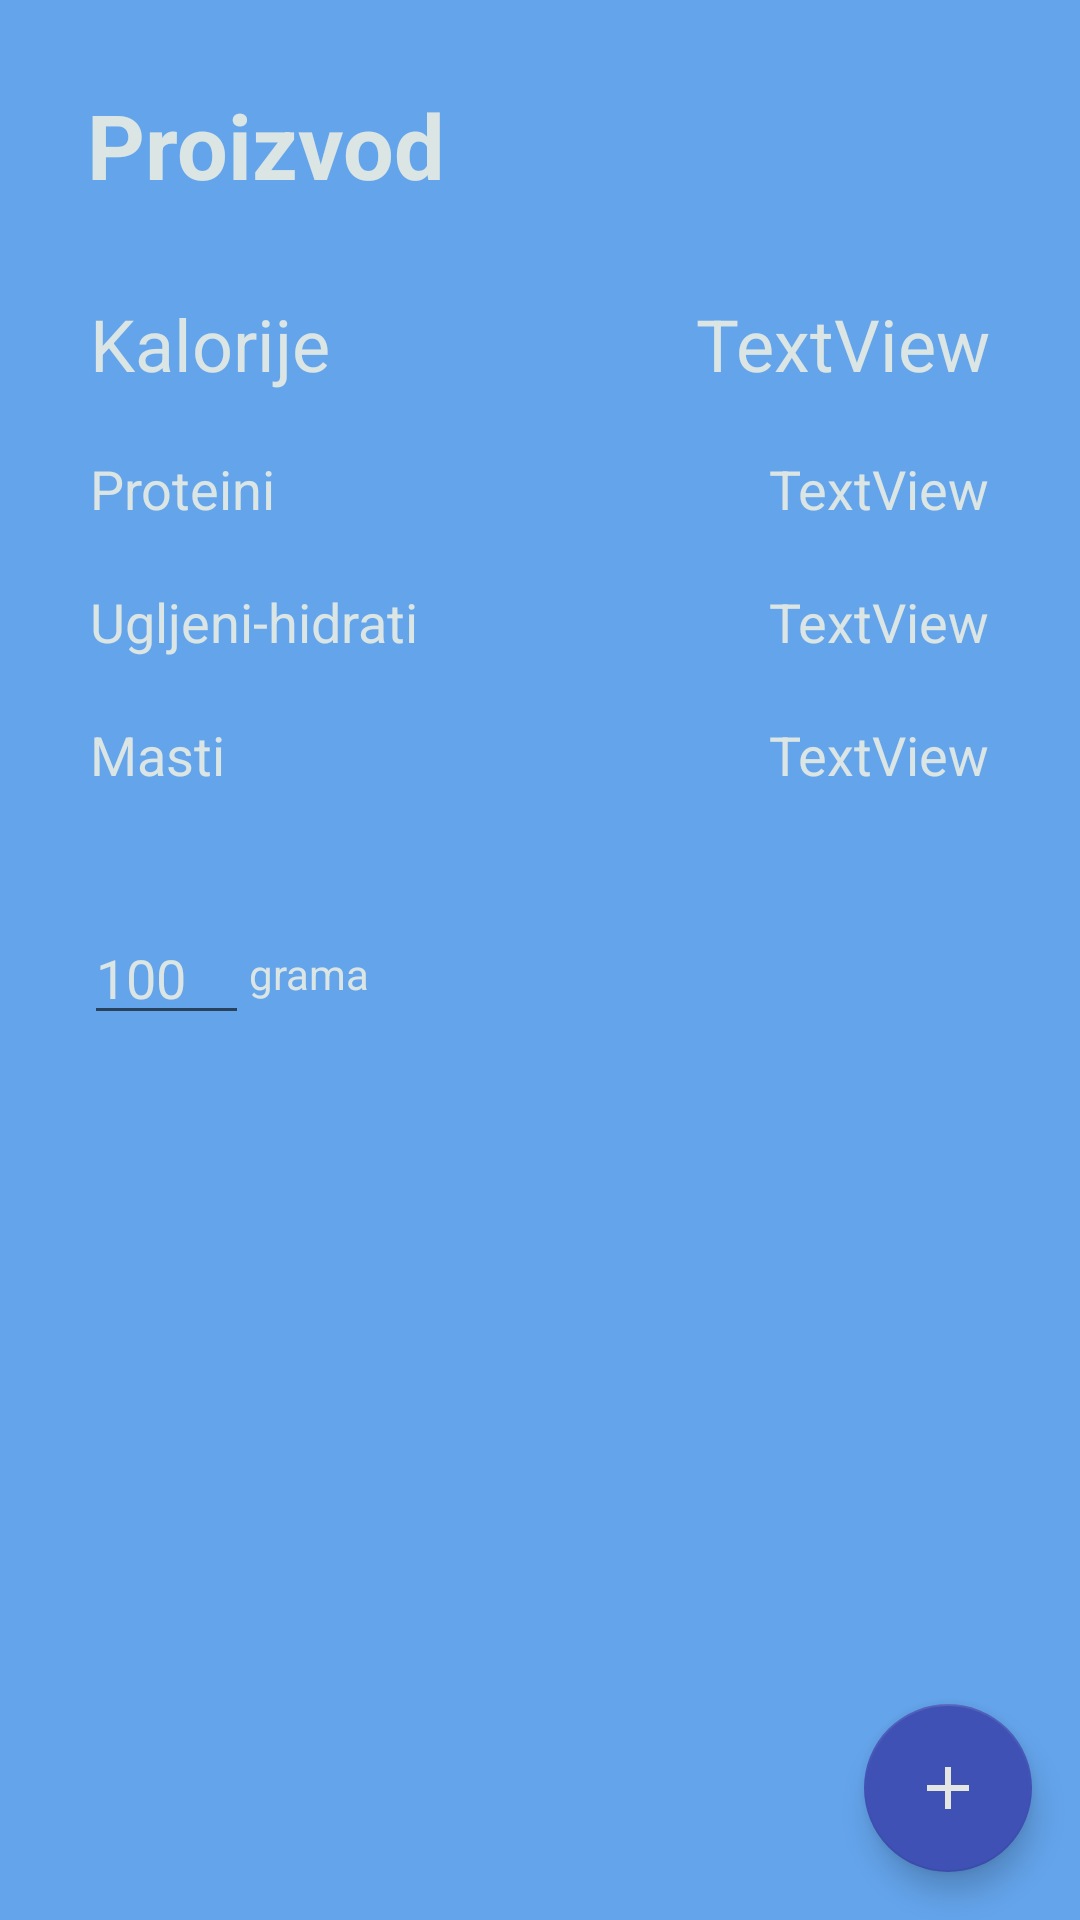

Here is an Android app screen rendered from its layout file. Give the layout XML and the strings, colors and styles it references.
<!-- AndroidManifest.xml: application theme AppTheme -->
<!-- res/layout/activity_proizvod_tabela.xml -->
<?xml version="1.0" encoding="utf-8"?>
<android.support.constraint.ConstraintLayout xmlns:android="http://schemas.android.com/apk/res/android"
    xmlns:app="http://schemas.android.com/apk/res-auto"
    xmlns:tools="http://schemas.android.com/tools"
    android:layout_width="match_parent"
    android:layout_height="match_parent"
    tools:context=".activities.ProizvodTabela"
    android:background="@color/colorBackground">

    <TextView
        android:id="@+id/nazivTextView"
        android:layout_width="351dp"
        android:layout_height="wrap_content"
        android:layout_marginStart="30dp"
        android:layout_marginTop="28dp"
        android:layout_marginEnd="8dp"
        android:text="Proizvod"
        android:textColor="@color/ic_launcher_background"
        android:textSize="30sp"
        android:textStyle="bold"
        app:layout_constraintEnd_toEndOf="parent"
        app:layout_constraintHorizontal_bias="0.045"
        app:layout_constraintStart_toStartOf="parent"
        app:layout_constraintTop_toTopOf="parent" />

    <TextView
        android:id="@+id/textView2"
        android:layout_width="wrap_content"
        android:layout_height="wrap_content"
        android:layout_marginStart="30dp"
        android:layout_marginTop="30dp"
        android:text="Kalorije"
        android:textColor="@color/ic_launcher_background"
        android:textSize="24sp"
        app:layout_constraintStart_toStartOf="parent"
        app:layout_constraintTop_toBottomOf="@+id/nazivTextView" />

    <TextView
        android:id="@+id/kalTextView"
        android:layout_width="wrap_content"
        android:layout_height="wrap_content"
        android:layout_marginTop="30dp"
        android:layout_marginEnd="30dp"
        android:text="TextView"
        android:textColor="@color/ic_launcher_background"
        android:textSize="24sp"
        app:layout_constraintEnd_toEndOf="parent"
        app:layout_constraintTop_toBottomOf="@+id/nazivTextView" />

    <TextView
        android:id="@+id/textView4"
        android:layout_width="wrap_content"
        android:layout_height="wrap_content"
        android:layout_marginStart="30dp"
        android:layout_marginTop="20dp"
        android:text="Proteini"
        android:textColor="@color/ic_launcher_background"
        android:textSize="18sp"
        app:layout_constraintStart_toStartOf="parent"
        app:layout_constraintTop_toBottomOf="@+id/textView2" />

    <TextView
        android:id="@+id/proteiniTextView"
        android:layout_width="wrap_content"
        android:layout_height="wrap_content"
        android:layout_marginTop="20dp"
        android:layout_marginEnd="30dp"
        android:text="TextView"
        android:textColor="@color/ic_launcher_background"
        android:textSize="18sp"
        app:layout_constraintEnd_toEndOf="parent"
        app:layout_constraintTop_toBottomOf="@+id/kalTextView" />

    <TextView
        android:id="@+id/textView6"
        android:layout_width="wrap_content"
        android:layout_height="wrap_content"
        android:layout_marginStart="30dp"
        android:layout_marginTop="20dp"
        android:text="Ugljeni-hidrati"
        android:textColor="@color/ic_launcher_background"
        android:textSize="18sp"
        app:layout_constraintStart_toStartOf="parent"
        app:layout_constraintTop_toBottomOf="@+id/textView4" />

    <TextView
        android:id="@+id/ughTextView"
        android:layout_width="wrap_content"
        android:layout_height="wrap_content"
        android:layout_marginTop="20dp"
        android:layout_marginEnd="30dp"
        android:text="TextView"
        android:textColor="@color/ic_launcher_background"
        android:textSize="18sp"
        app:layout_constraintEnd_toEndOf="parent"
        app:layout_constraintTop_toBottomOf="@+id/proteiniTextView" />

    <TextView
        android:id="@+id/textView8"
        android:layout_width="wrap_content"
        android:layout_height="wrap_content"
        android:layout_marginStart="30dp"
        android:layout_marginTop="20dp"
        android:text="Masti"
        android:textSize="18sp"
        app:layout_constraintStart_toStartOf="parent"
        app:layout_constraintTop_toBottomOf="@+id/textView6"
        android:textColor="@color/ic_launcher_background" />

    <TextView
        android:id="@+id/mastiTextView"
        android:layout_width="wrap_content"
        android:layout_height="wrap_content"
        android:layout_marginTop="20dp"
        android:layout_marginEnd="30dp"
        android:text="TextView"
        android:textColor="@color/ic_launcher_background"
        android:textSize="18sp"
        app:layout_constraintEnd_toEndOf="parent"
        app:layout_constraintTop_toBottomOf="@+id/ughTextView" />

    <android.support.design.widget.FloatingActionButton
        android:id="@+id/dodajFloatingButton"
        android:layout_width="wrap_content"
        android:layout_height="wrap_content"
        android:layout_marginEnd="16dp"
        android:layout_marginBottom="16dp"
        android:backgroundTint="@color/colorPrimaryDark"
        android:clickable="true"
        android:visibility="visible"
        app:fabSize="normal"
        app:layout_constraintBottom_toBottomOf="parent"
        app:layout_constraintEnd_toEndOf="parent"
        app:srcCompat="@drawable/ic_add_black_24dp" />

    <EditText
        android:id="@+id/gramiEditText"
        android:layout_width="55dp"
        android:layout_height="wrap_content"
        android:layout_marginStart="28dp"
        android:layout_marginTop="40dp"
        android:ems="10"
        android:inputType="number"
        android:text="100"
        android:textColor="@color/ic_launcher_background"
        app:layout_constraintStart_toStartOf="parent"
        app:layout_constraintTop_toBottomOf="@+id/textView8" />

    <TextView
        android:id="@+id/textView"
        android:layout_width="wrap_content"
        android:layout_height="wrap_content"
        android:text="grama"
        android:textColor="@color/ic_launcher_background"
        app:layout_constraintBottom_toBottomOf="@+id/gramiEditText"
        app:layout_constraintStart_toEndOf="@+id/gramiEditText"
        app:layout_constraintTop_toTopOf="@+id/gramiEditText" />
</android.support.constraint.ConstraintLayout>
<!-- resources referenced by this layout -->
<resources>
  <color name="colorBackground">#64A4EB</color>
  <color name="colorPrimaryDark">#3F51B5</color>
  <color name="ic_launcher_background">#DAE5E4</color>
  <!-- drawable ic_add_black_24dp (drawable) -->
  <vector android:height="24dp" android:tint="#E3E6E2"
      android:viewportHeight="24.0" android:viewportWidth="24.0"
      android:width="24dp" xmlns:android="http://schemas.android.com/apk/res/android">
      <path android:fillColor="#FF000000" android:pathData="M19,13h-6v6h-2v-6H5v-2h6V5h2v6h6v2z"/>
  </vector>
  <style name="AppTheme" parent="Theme.AppCompat.Light.DarkActionBar">
          
          <item name="colorPrimary">@color/colorPrimary</item>
          <item name="colorPrimaryDark">@color/colorPrimaryDark</item>
          <item name="colorAccent">@color/colorAccent</item>
      </style>
  <color name="colorPrimary">#2196F3</color>
  <color name="colorAccent">#3F51B5</color>
</resources>
